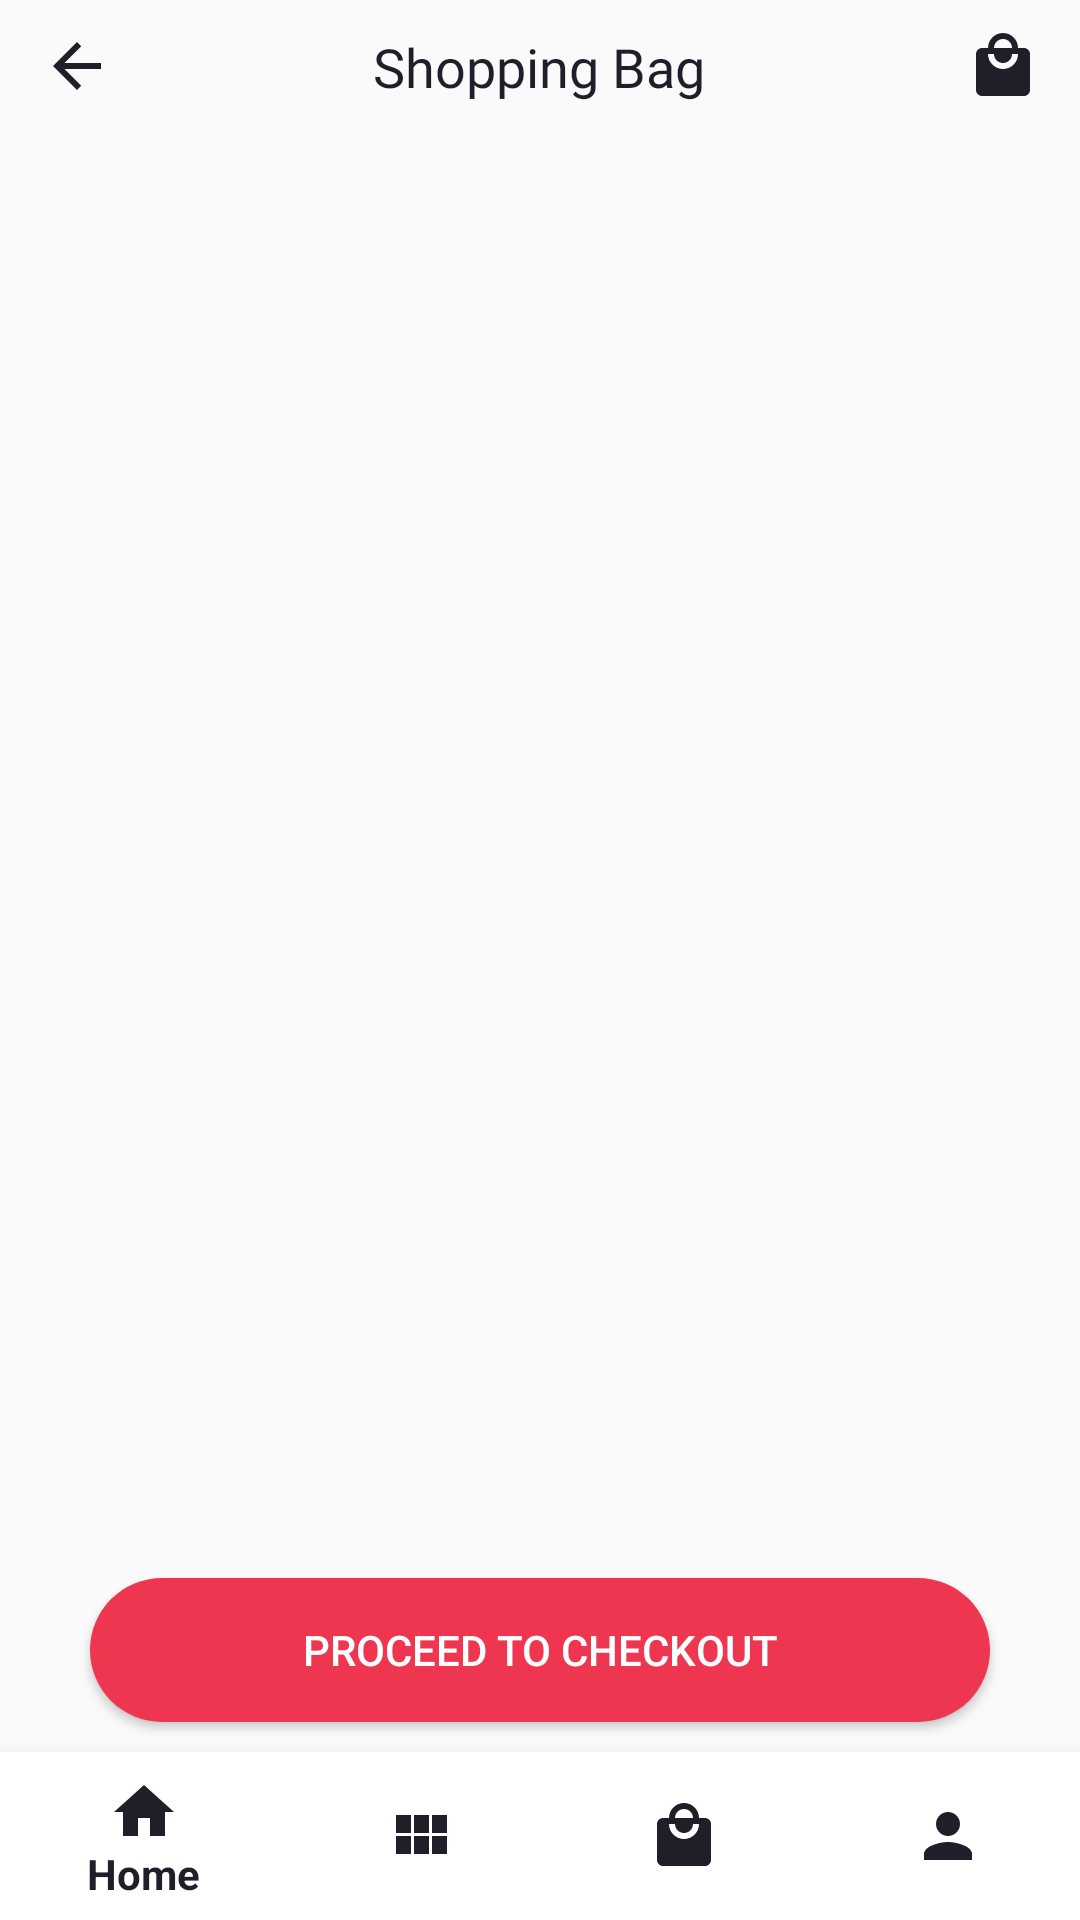

Android layout source for this screen:
<!-- AndroidManifest.xml: application theme AppTheme -->
<!-- res/layout/fragment_cart.xml -->
<?xml version="1.0" encoding="utf-8"?>
<RelativeLayout xmlns:android="http://schemas.android.com/apk/res/android"
    xmlns:tools="http://schemas.android.com/tools"
    xmlns:app="http://schemas.android.com/apk/res-auto"
    android:layout_width="match_parent"
    android:layout_height="match_parent"
    tools:context=".Cart"
    android:orientation="vertical">

    <LinearLayout
        android:layout_width="match_parent"
        android:layout_height="wrap_content"
        android:orientation="vertical">

        <LinearLayout
            android:layout_width="match_parent"
            android:layout_height="wrap_content"
            android:orientation="horizontal"
            android:layout_marginTop="10dp"
            android:layout_marginBottom="20dp"
            android:id="@+id/header_top">

            <ImageView
                android:layout_width="0dp"
                android:layout_weight="1"
                android:layout_height="wrap_content"
                android:src="@drawable/ic_arrow_back_black_24dp"
                android:layout_gravity="center_vertical"/>

            <TextView
                android:layout_width="0dp"
                android:layout_weight="5"
                android:layout_height="wrap_content"
                android:text="Shopping Bag"
                android:textSize="18sp"
                android:textColor="#1E1F28"
                android:textAlignment="center"
                android:fontFamily="@font/raleway_semibold"
                android:layout_gravity="center_vertical"/>

            <ImageView
                android:layout_width="0dp"
                android:layout_weight="1"
                android:layout_height="wrap_content"
                android:src="@drawable/ic_local_mall_black_24dp"
                android:layout_gravity="center_vertical"/>

        </LinearLayout>

        <androidx.recyclerview.widget.RecyclerView
            android:layout_width="match_parent"
            android:layout_height="wrap_content"
            android:id="@+id/recyclerview_cart"
            android:layout_marginLeft="16dp"
            android:layout_marginRight="10dp">

        </androidx.recyclerview.widget.RecyclerView>

    </LinearLayout>

    <Button
        android:layout_width="300dp"
        android:layout_height="wrap_content"
        android:id="@+id/proceedcheckout"
        android:text="Proceed to Checkout"
        android:textColor="#ffffff"
        android:layout_above="@id/bottom_navigation_cart"
        android:layout_centerHorizontal="true"
        android:layout_marginBottom="10dp"
        android:background="@drawable/signup_btn_rounded"/>

    <com.google.android.material.bottomnavigation.BottomNavigationView
        android:layout_width="match_parent"
        android:layout_height="wrap_content"
        android:id="@+id/bottom_navigation_cart"
        android:layout_alignParentBottom="true"
        app:menu="@menu/bottom_nav_menu"
        app:itemBackground="@android:color/white"
        app:itemIconTint="#1E1F28"
        app:itemTextColor="#1E1F28" >

    </com.google.android.material.bottomnavigation.BottomNavigationView>

</RelativeLayout>
<!-- resources referenced by this layout -->
<resources>
  <!-- drawable ic_arrow_back_black_24dp (drawable) -->
  <vector android:height="24dp" android:tint="#1E1F28"
      android:viewportHeight="24.0" android:viewportWidth="24.0"
      android:width="24dp" xmlns:android="http://schemas.android.com/apk/res/android">
      <path android:fillColor="#FF000000" android:pathData="M20,11H7.83l5.59,-5.59L12,4l-8,8 8,8 1.41,-1.41L7.83,13H20v-2z"/>
  </vector>
  <!-- drawable ic_local_mall_black_24dp (drawable) -->
  <vector android:height="24dp" android:tint="#1E1F28"
      android:viewportHeight="24.0" android:viewportWidth="24.0"
      android:width="24dp" xmlns:android="http://schemas.android.com/apk/res/android">
      <path android:fillColor="#FF000000" android:pathData="M19,6h-2c0,-2.76 -2.24,-5 -5,-5S7,3.24 7,6L5,6c-1.1,0 -1.99,0.9 -1.99,2L3,20c0,1.1 0.9,2 2,2h14c1.1,0 2,-0.9 2,-2L21,8c0,-1.1 -0.9,-2 -2,-2zM12,3c1.66,0 3,1.34 3,3L9,6c0,-1.66 1.34,-3 3,-3zM12,13c-2.76,0 -5,-2.24 -5,-5h2c0,1.66 1.34,3 3,3s3,-1.34 3,-3h2c0,2.76 -2.24,5 -5,5z"/>
  </vector>
  <!-- drawable signup_btn_rounded (drawable) -->
  <?xml version="1.0" encoding="utf-8"?>
  <shape xmlns:android="http://schemas.android.com/apk/res/android"
      android:shape="rectangle">
  
      <solid
          android:color="#EF3651" />
  
      <corners
          android:radius="40dp" />
  
  </shape>
  <style name="AppTheme" parent="Theme.AppCompat.Light.NoActionBar">
          
          <item name="colorPrimary">@color/colorPrimary</item>
          <item name="colorPrimaryDark">@color/colorPrimaryDark</item>
          <item name="colorAccent">@color/colorAccent</item>
      </style>
  <color name="colorPrimary">#008577</color>
  <color name="colorPrimaryDark">#1E1F28</color>
  <color name="colorAccent">#D81B60</color>
</resources>
